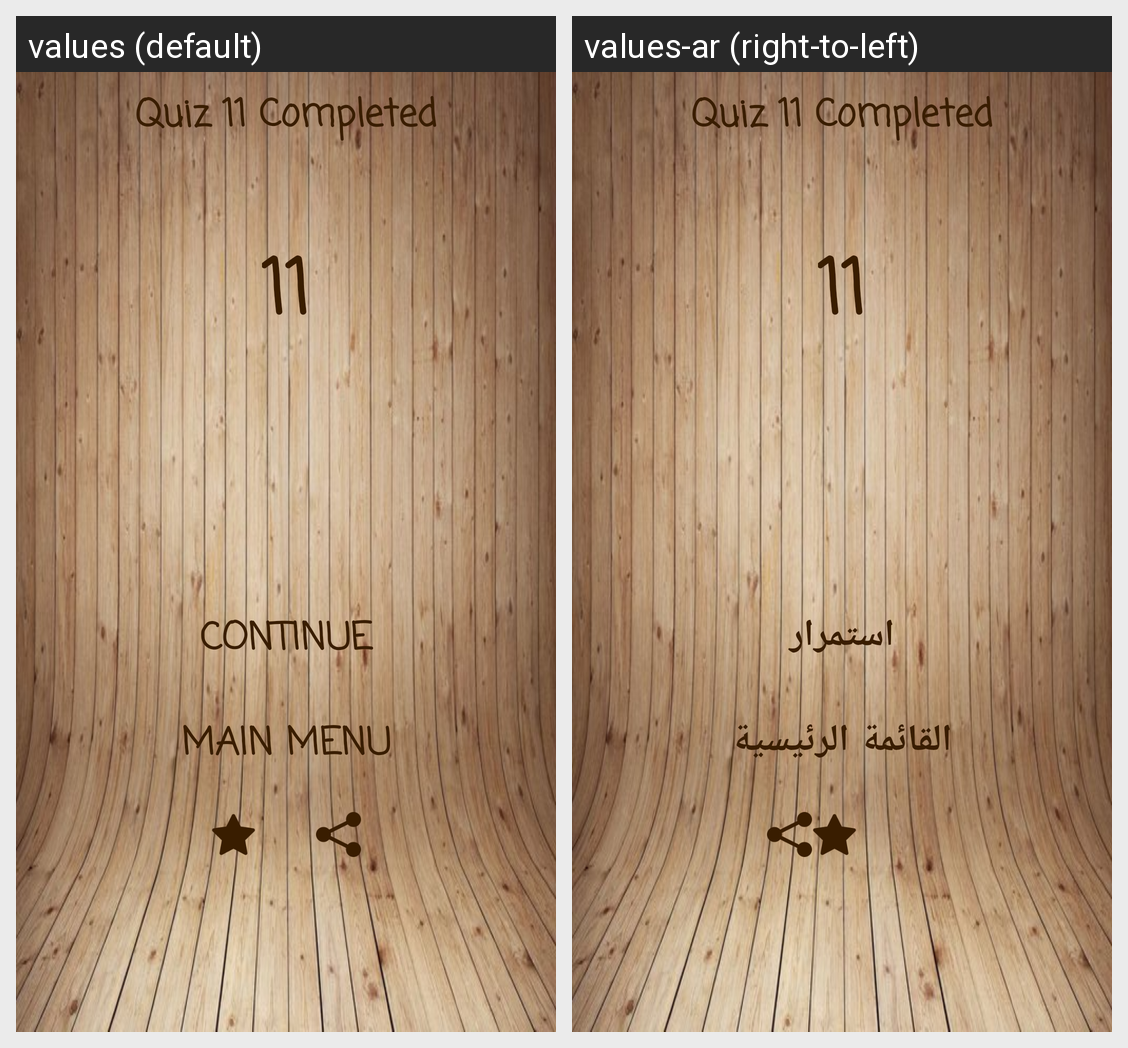

Translations of the strings shown on this Android screen, per locale in the grid:
Android screen res/layout/activity_trophy_bgn11.xml rendered under 2 locales, left to right: values (default), values-ar (right-to-left). Device: Nexus 5 (rendered at 1080×1920; each locale shown at half size, 540×960, under a caption strip naming it); theme AppTheme.
Strings drawn on this screen, with the default value and each locale's value (text and hints the layout hard-codes, and strings that could not be matched under every locale, appear in the picture but are not listed):

quiz11
  values: Quiz 11 Completed
  values-ar: Quiz 11 Completed  [not translated; the default value is used]

contin
  values: Continue
  values-ar: استمرار

mainmenu
  values: Main Menu
  values-ar: القائمة الرئيسية
